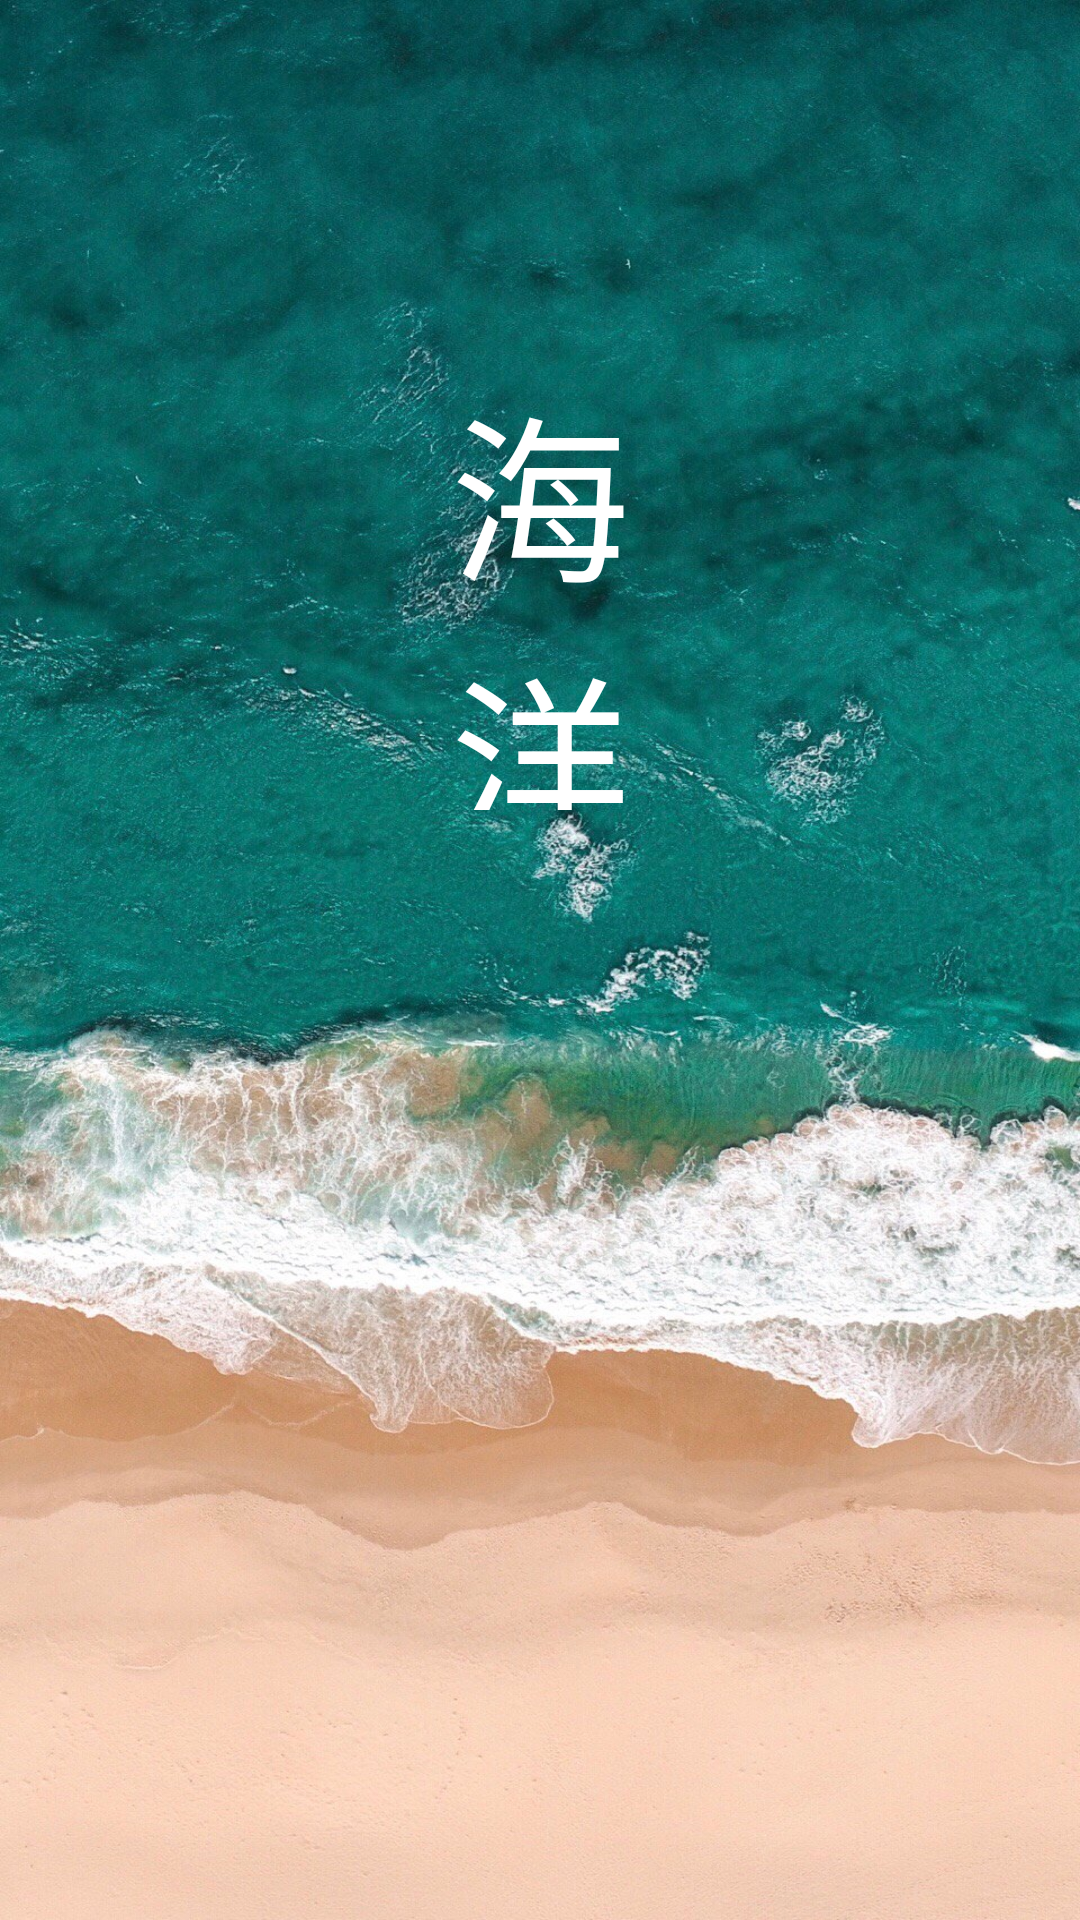

The Android layout XML behind this screen, and the referenced resources:
<!-- AndroidManifest.xml: application theme AppTheme -->
<!-- res/layout/relax_item4.xml -->
<?xml version="1.0" encoding="utf-8"?>
<LinearLayout xmlns:android="http://schemas.android.com/apk/res/android"
    android:layout_width="match_parent"
    android:layout_height="match_parent"
    android:orientation="vertical"
    android:background="@drawable/ocean"
    android:id="@+id/test4">
    <LinearLayout
        android:id="@+id/middle_text"
        android:layout_width="70dp"
        android:layout_height="150dp"
        android:layout_gravity="center"
        android:layout_marginTop="120dp"
        android:descendantFocusability="blocksDescendants"
        android:orientation="vertical">

        <TextView
            android:layout_width="match_parent"
            android:layout_height="match_parent"
            android:gravity="center"
            android:text="海洋"
            android:textColor="#ffffff"
            android:textSize="60dp" />
    </LinearLayout>



</LinearLayout>
<!-- resources referenced by this layout -->
<resources>
  <!-- drawable ocean: jpg bitmap (drawable, 469949 bytes) -->
  <style name="AppTheme" parent="Base.Theme.AppCompat.Light.DarkActionBar">
          
          <item name="colorPrimary">@color/colorPrimary</item>
          <item name="colorPrimaryDark">@color/colorPrimaryDark</item>
          <item name="colorAccent">@color/colorAccent</item>
  
      </style>
  <color name="colorPrimary">#3F51B5</color>
  <color name="colorPrimaryDark">#303F9F</color>
  <color name="colorAccent">#FF4081</color>
</resources>
